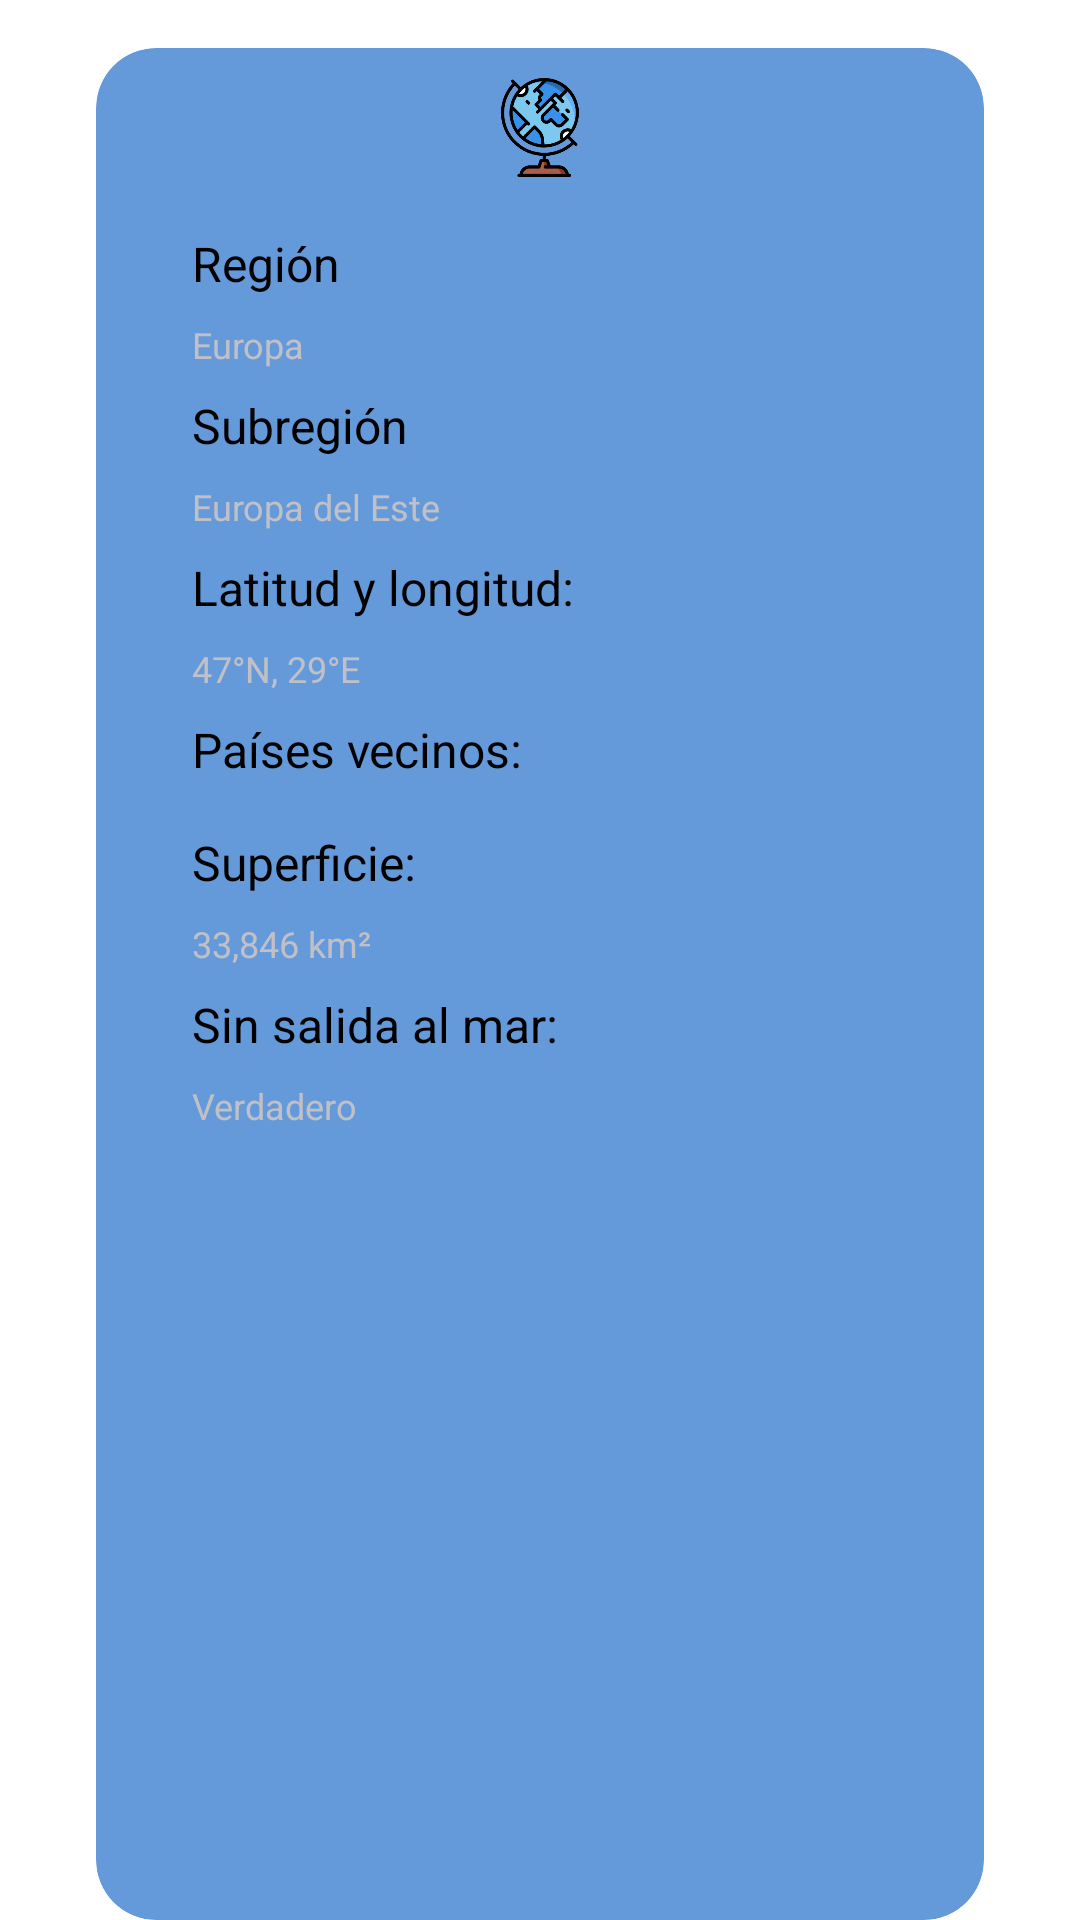

The Android layout XML behind this screen, and the referenced resources:
<!-- AndroidManifest.xml: application theme Theme.MVVMExample -->
<!-- res/layout/geography_datails.xml -->
<?xml version="1.0" encoding="utf-8"?>
<androidx.constraintlayout.widget.ConstraintLayout
    xmlns:android="http://schemas.android.com/apk/res/android"
    xmlns:tools="http://schemas.android.com/tools"
    android:layout_width="match_parent"
    android:layout_height="match_parent"
    xmlns:app="http://schemas.android.com/apk/res-auto">
    <androidx.cardview.widget.CardView
        android:id="@+id/card_details"
        android:layout_width="match_parent"
        android:layout_height="match_parent"
        android:layout_marginStart="32dp"
        android:layout_marginTop="16dp"
        android:layout_marginEnd="32dp"
        app:cardCornerRadius="20dp"
        app:cardElevation="4dp"
        app:cardBackgroundColor="@color/sub_green">
        <RelativeLayout
            android:layout_width="match_parent"
        android:layout_height="wrap_content"
        android:orientation="vertical"
        >

            

            <ImageView
                android:id="@+id/image_flag"
                android:layout_width="78dp"
                android:layout_height="33dp"
                android:layout_centerHorizontal="true"
                android:layout_marginStart="10dp"
                android:layout_marginTop="10dp"
                android:layout_marginEnd="10dp"
                android:layout_marginBottom="10dp"
                android:src="@drawable/geography" />

            


                <TextView
                    android:id="@+id/text_region"
                    android:layout_width="wrap_content"
                    android:layout_height="wrap_content"
                    android:layout_below="@id/image_flag"
                    android:layout_marginTop="8dp"
                    android:layout_marginStart="32dp"
                    android:text="Región"
                    android:textColor="@color/black"
                    android:textSize="16sp" />

                <TextView
                    android:id="@+id/text_region_value"
                    android:layout_width="wrap_content"
                    android:layout_height="wrap_content"
                    android:layout_below="@id/text_region"
                    android:layout_marginTop="8dp"
                    android:layout_marginStart="32dp"
                    android:text="Europa"
                    android:textColor="@color/grey"
                    android:textSize="12sp" />

                <TextView
                android:id="@+id/text_Subregión"
                android:layout_width="wrap_content"
                android:layout_height="wrap_content"
                android:text="Subregión"
                android:textColor="@color/black"
                android:textSize="16sp"
                android:layout_below="@id/text_region_value"
                android:layout_marginTop="8dp"
                android:layout_marginStart="32dp"/>

                <TextView
                    android:id="@+id/text_sub_region_value"
                    android:layout_width="wrap_content"
                    android:layout_height="wrap_content"
                    android:layout_below="@id/text_Subregión"
                    android:layout_marginTop="8dp"
                    android:layout_marginStart="32dp"
                    android:text="Europa del Este"
                    android:textColor="@color/grey"
                    android:textSize="12sp" />



            <TextView
                android:id="@+id/text_lat_long"
                android:layout_width="wrap_content"
                android:layout_height="wrap_content"
                android:text="Latitud y longitud:"
                android:textColor="@color/black"
                android:textSize="16sp"
                android:layout_below="@id/text_sub_region_value"
                android:layout_marginTop="8dp"
                android:layout_marginStart="32dp"/>

            <TextView
                android:id="@+id/text_lat_long_values"
                android:layout_width="wrap_content"
                android:layout_height="wrap_content"
                android:layout_below="@id/text_lat_long"
                android:layout_marginTop="8dp"
                android:layout_marginStart="32dp"
                android:text="47°N, 29°E"
                android:textColor="@color/grey"
                android:textSize="12sp" />
            <TextView
                android:id="@+id/text_neighbors"
                android:layout_width="wrap_content"
                android:layout_height="wrap_content"
                android:text="Países vecinos:"
                android:textColor="@color/black"
                android:textSize="16sp"
                android:layout_below="@id/text_lat_long_values"
                android:layout_marginTop="8dp"
                android:layout_marginStart="32dp"/>

            <LinearLayout xmlns:android="http://schemas.android.com/apk/res/android"
                android:id="@+id/buttons_neighbors_container_value"
                android:layout_width="match_parent"
                android:layout_height="wrap_content"
                android:orientation="vertical"
                android:layout_below="@id/text_neighbors"
                android:layout_marginTop="8dp"
                android:layout_marginStart="32dp"
                >

            </LinearLayout>

            <TextView
                android:id="@+id/text_area"
                android:layout_width="wrap_content"
                android:layout_height="wrap_content"
                android:text="Superficie:"
                android:textColor="@color/black"
                android:textSize="16sp"
                android:layout_below="@id/buttons_neighbors_container_value"
                android:layout_marginTop="8dp"
                android:layout_marginStart="32dp"/>

            <TextView
                android:id="@+id/text_area_value"
                android:layout_width="wrap_content"
                android:layout_height="wrap_content"
                android:layout_below="@id/text_area"
                android:layout_marginTop="8dp"
                android:layout_marginStart="32dp"
                android:text="33,846 km²"
                android:textColor="@color/grey"
                android:textSize="12sp" />


            Copy code
            <TextView
                android:id="@+id/text_landlocked"
                android:layout_width="wrap_content"
                android:layout_height="wrap_content"
                android:text="Sin salida al mar:"
                android:textColor="@color/black"
                android:textSize="16sp"
                android:layout_below="@id/text_area_value"
                android:layout_marginTop="8dp"
                android:layout_marginStart="32dp"/>

            <TextView
                android:id="@+id/text_landlocked_value"
                android:layout_width="wrap_content"
                android:layout_height="wrap_content"
                android:layout_below="@id/text_landlocked"
                android:layout_marginTop="8dp"
                android:layout_marginStart="32dp"
                android:text="Verdadero"
                android:textColor="@color/grey"
                android:textSize="12sp" />
            <Space
                android:layout_width="match_parent"
                android:layout_height="16dp"
                android:layout_below="@id/text_landlocked_value"
                />
         </RelativeLayout>
    </androidx.cardview.widget.CardView>
</androidx.constraintlayout.widget.ConstraintLayout>
<!-- resources referenced by this layout -->
<resources>
  <color name="black">#FF000000</color>
  <color name="grey">#C1C0C7</color>
  <color name="sub_green">#659ada</color>
  <!-- drawable geography: png bitmap (drawable, 23172 bytes) -->
</resources>
